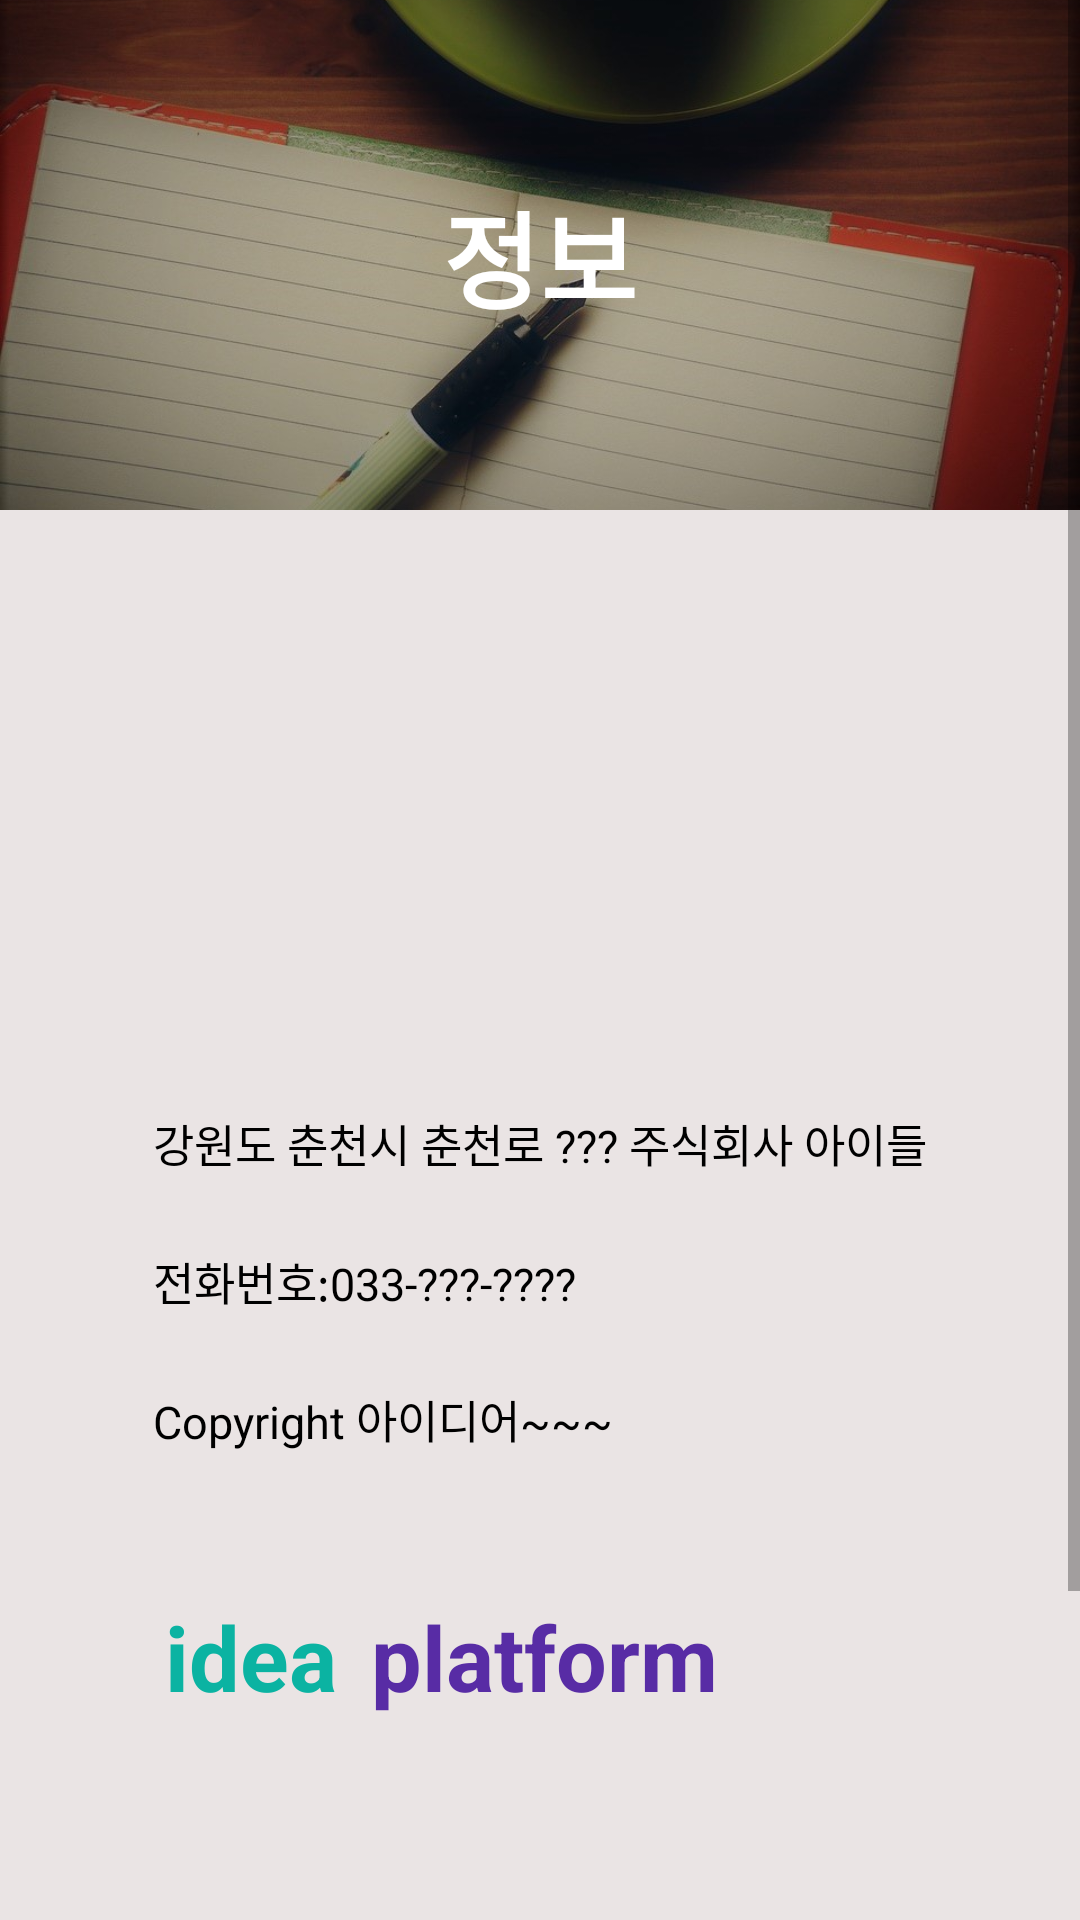

Produce the Android XML layout that renders to this screen, including the resource entries it uses.
<!-- AndroidManifest.xml: application theme Theme.Nav_item -->
<!-- res/layout/fragment_inform_page.xml -->
<?xml version="1.0" encoding="utf-8"?>
<ScrollView xmlns:android="http://schemas.android.com/apk/res/android"
    xmlns:app="http://schemas.android.com/apk/res-auto"
    xmlns:tools="http://schemas.android.com/tools"
    android:layout_width="match_parent"
    android:layout_height="match_parent"
    android:background="#EAE4E4">

    <androidx.constraintlayout.widget.ConstraintLayout
        android:layout_width="wrap_content"
        android:layout_height="wrap_content">

        <ImageView
            android:id="@+id/inform_imageView"
            android:layout_width="match_parent"
            android:layout_height="170dp"
            android:scaleType="centerCrop"
            android:src="@drawable/idea_image"
            app:layout_constraintEnd_toEndOf="parent"
            app:layout_constraintHorizontal_bias="1.0"
            app:layout_constraintStart_toStartOf="parent"
            app:layout_constraintTop_toTopOf="parent" />

        <TextView
            android:id="@+id/textview_inform"
            android:layout_width="wrap_content"
            android:layout_height="wrap_content"
            android:text="정보"
            android:textColor="@color/white"
            android:textSize="35dp"
            android:textStyle="bold"
            app:layout_constraintBottom_toBottomOf="@+id/inform_imageView"
            app:layout_constraintEnd_toEndOf="parent"
            app:layout_constraintStart_toStartOf="parent"
            app:layout_constraintTop_toTopOf="parent" />

        <androidx.constraintlayout.widget.ConstraintLayout
            android:id="@+id/constraint_inform"
            android:layout_width="wrap_content"
            android:layout_height="wrap_content"
            android:layout_marginTop="200dp"
            android:layout_marginBottom="200dp"
            app:layout_constraintBottom_toBottomOf="parent"
            app:layout_constraintEnd_toEndOf="parent"
            app:layout_constraintStart_toStartOf="parent"
            app:layout_constraintTop_toBottomOf="@+id/inform_imageView"
            app:layout_constraintVertical_bias="1.0">

            <TextView
                android:id="@+id/textview_inform1"
                android:layout_width="wrap_content"
                android:layout_height="wrap_content"
                android:text="강원도 춘천시 춘천로 ??? 주식회사 아이들"
                android:textColor="@color/black"
                android:textSize="15dp"
                app:layout_constraintEnd_toEndOf="parent"
                app:layout_constraintHorizontal_bias="0.0"
                app:layout_constraintStart_toStartOf="parent"
                app:layout_constraintTop_toTopOf="parent" />

            <TextView
                android:id="@+id/textview_inform2"
                android:layout_width="wrap_content"
                android:layout_height="wrap_content"
                android:layout_marginTop="24dp"
                android:text="전화번호:033-???-????"
                android:textColor="@color/black"
                android:textSize="15dp"
                app:layout_constraintStart_toStartOf="parent"
                app:layout_constraintTop_toBottomOf="@+id/textview_inform1" />

            <TextView
                android:id="@+id/textview_inform3"
                android:layout_width="wrap_content"
                android:layout_height="wrap_content"
                android:layout_marginTop="24dp"
                android:text="Copyright 아이디어~~~"
                android:textColor="@color/black"
                android:textSize="15dp"
                app:layout_constraintStart_toStartOf="parent"
                app:layout_constraintTop_toBottomOf="@+id/textview_inform2" />

            <TextView
                android:id="@+id/inform_idea"
                android:layout_width="wrap_content"
                android:layout_height="wrap_content"
                android:layout_marginStart="4dp"
                android:layout_marginTop="48dp"
                android:text="idea"
                android:textColor="#0BB3A2"
                android:textSize="30dp"
                android:textStyle="bold"
                app:layout_constraintBottom_toBottomOf="parent"
                app:layout_constraintStart_toStartOf="parent"
                app:layout_constraintTop_toBottomOf="@+id/textview_inform3"
                app:layout_constraintVertical_bias="0.0" />

            <TextView
                android:id="@+id/inform_platform"
                android:layout_width="wrap_content"
                android:layout_height="wrap_content"
                android:layout_marginStart="4dp"
                android:text=" platform"
                android:textColor="#582CA5"
                android:textSize="30dp"
                android:textStyle="bold"
                app:layout_constraintBottom_toBottomOf="@+id/inform_idea"
                app:layout_constraintStart_toEndOf="@+id/inform_idea"
                app:layout_constraintTop_toTopOf="@+id/inform_idea" />
        </androidx.constraintlayout.widget.ConstraintLayout>


    </androidx.constraintlayout.widget.ConstraintLayout>


</ScrollView>
<!-- resources referenced by this layout -->
<resources>
  <!-- drawable idea_image: jpg bitmap (drawable-v24, 92094 bytes) -->
  <style name="Theme.Nav_item" parent="Theme.MaterialComponents.DayNight.DarkActionBar">
          
          <item name="colorPrimary">@color/purple_500</item>
          <item name="colorPrimaryVariant">@color/purple_700</item>
          <item name="colorOnPrimary">@color/white</item>
          
          <item name="colorSecondary">@color/teal_200</item>
          <item name="colorSecondaryVariant">@color/teal_700</item>
          <item name="colorOnSecondary">@color/black</item>
          
          <item name="android:statusBarColor" tools:targetApi="l">?attr/colorPrimaryVariant</item>
          
      </style>
  <!-- not gathered from this repository: default colours our renderer supplied (Android Studio template values) -->
  <color name="purple_500">#FF6200EE</color>
  <color name="purple_700">#FF3700B3</color>
  <color name="teal_200">#FF03DAC5</color>
  <color name="teal_700">#FF018786</color>
  <color name="black">#FF000000</color>
  <color name="white">#FFFFFFFF</color>
</resources>
